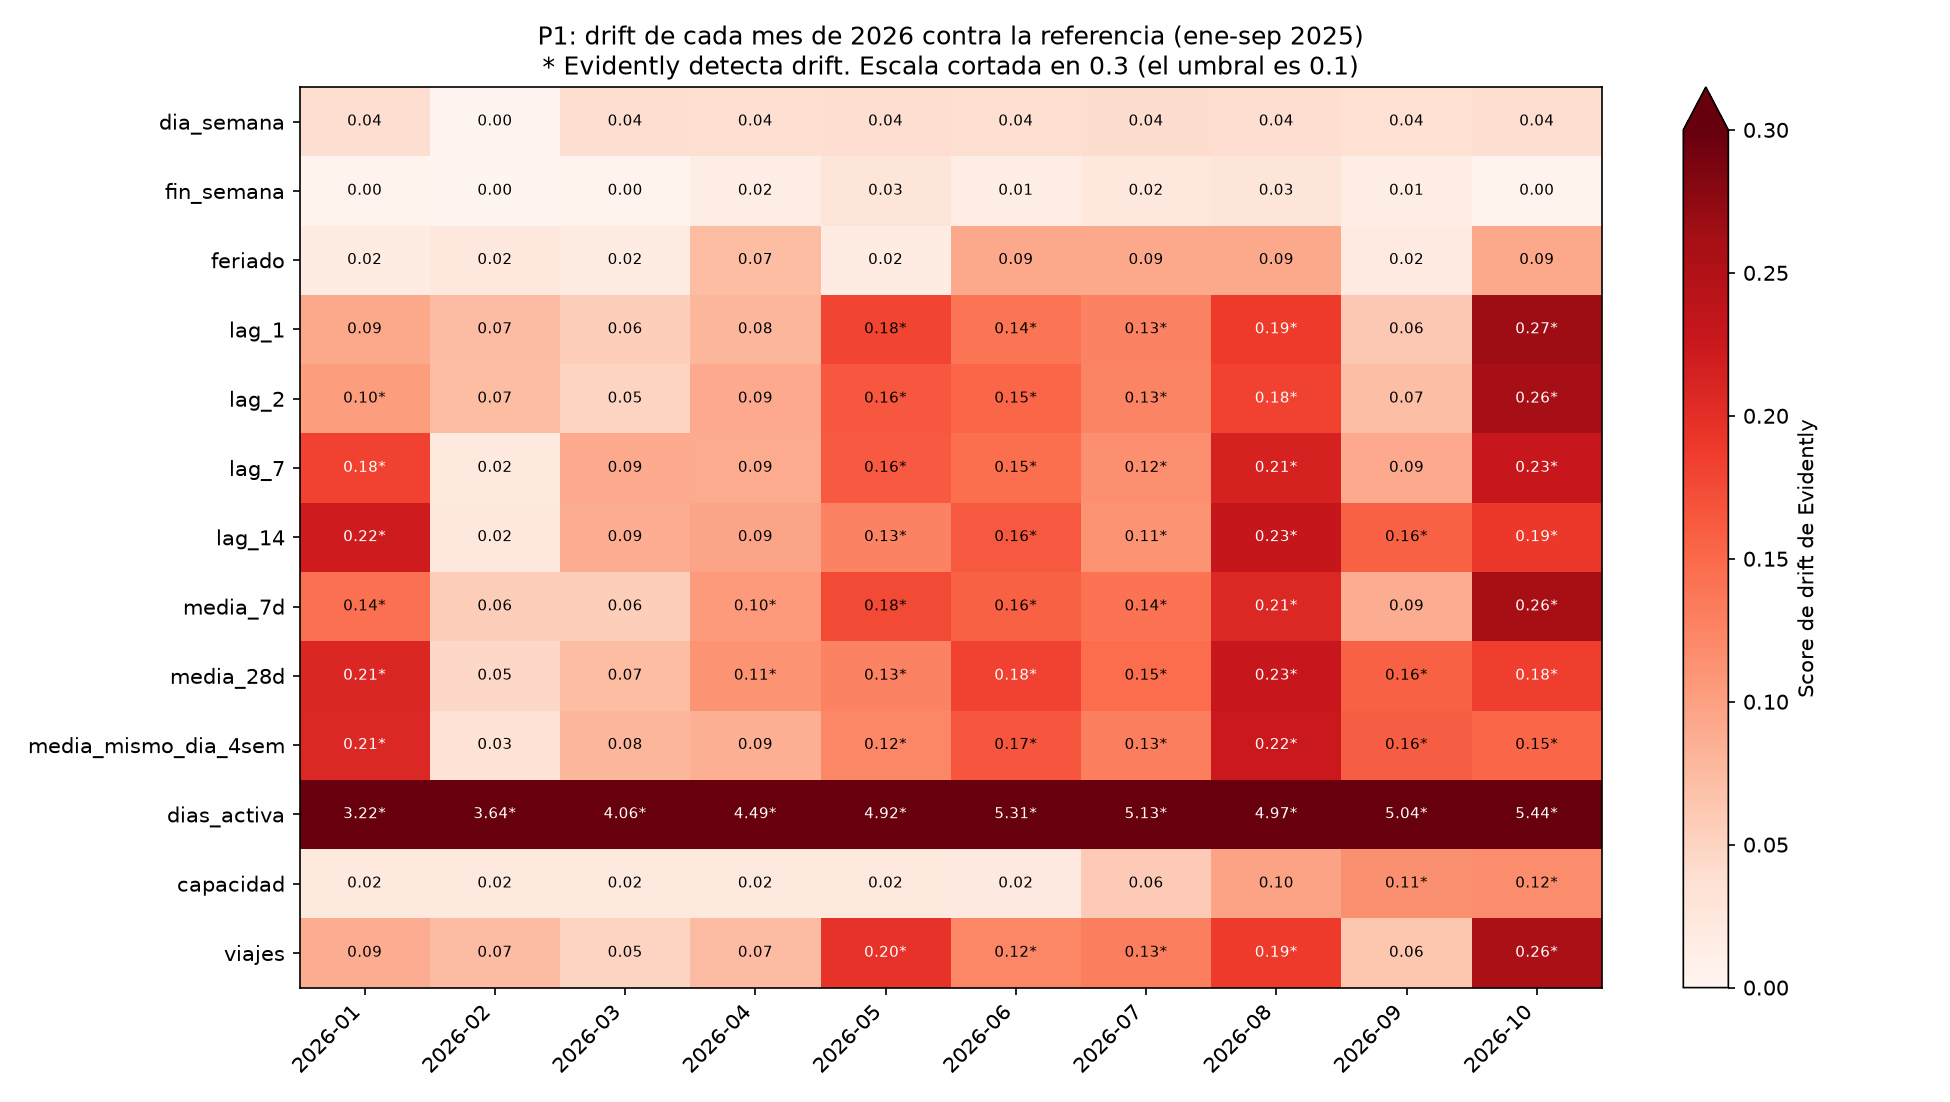

Source data for this figure (header and first rows):
mes, variable, metodo, umbral, score, drift, filas, media_viajes_mes
2026-01, dias_activa, Wasserstein distance (normed), 0.1, 3.224, True, 11500, 30.14
2026-01, lag_14, Wasserstein distance (normed), 0.1, 0.2206, True, 11500, 30.14
2026-01, media_28d, Wasserstein distance (normed), 0.1, 0.2076, True, 11500, 30.14
2026-01, media_mismo_dia_4sem, Wasserstein distance (normed), 0.1, 0.2072, True, 11500, 30.14
2026-01, lag_7, Wasserstein distance (normed), 0.1, 0.1806, True, 11500, 30.14
2026-01, media_7d, Wasserstein distance (normed), 0.1, 0.1438, True, 11500, 30.14
2026-01, lag_2, Wasserstein distance (normed), 0.1, 0.1027, True, 11500, 30.14
2026-01, lag_1, Wasserstein distance (normed), 0.1, 0.09216, False, 11500, 30.14
2026-01, viajes, Wasserstein distance (normed), 0.1, 0.08682, False, 11500, 30.14
2026-01, dia_semana, Jensen-Shannon distance, 0.1, 0.03918, False, 11500, 30.14
2026-01, capacidad, Wasserstein distance (normed), 0.1, 0.02116, False, 11500, 30.14
2026-01, feriado, Jensen-Shannon distance, 0.1, 0.01642, False, 11500, 30.14
2026-01, fin_semana, Jensen-Shannon distance, 0.1, 0.003583, False, 11500, 30.14
2026-02, dias_activa, Wasserstein distance (normed), 0.1, 3.64, True, 10388, 30.71
2026-02, viajes, Wasserstein distance (normed), 0.1, 0.07409, False, 10388, 30.71
2026-02, lag_1, Wasserstein distance (normed), 0.1, 0.07407, False, 10388, 30.71
2026-02, lag_2, Wasserstein distance (normed), 0.1, 0.07314, False, 10388, 30.71
2026-02, media_7d, Wasserstein distance (normed), 0.1, 0.05681, False, 10388, 30.71
2026-02, media_28d, Wasserstein distance (normed), 0.1, 0.04676, False, 10388, 30.71
2026-02, media_mismo_dia_4sem, Wasserstein distance (normed), 0.1, 0.03363, False, 10388, 30.71
2026-02, lag_14, Wasserstein distance (normed), 0.1, 0.02476, False, 10388, 30.71
2026-02, feriado, Jensen-Shannon distance, 0.1, 0.02331, False, 10388, 30.71
2026-02, lag_7, Wasserstein distance (normed), 0.1, 0.02214, False, 10388, 30.71
2026-02, capacidad, Wasserstein distance (normed), 0.1, 0.02112, False, 10388, 30.71
2026-02, dia_semana, Jensen-Shannon distance, 0.1, 0.0001573, False, 10388, 30.71
2026-02, fin_semana, Jensen-Shannon distance, 0.1, 3.469380903795391e-05, False, 10388, 30.71
2026-03, dias_activa, Wasserstein distance (normed), 0.1, 4.057, True, 11501, 31.72
2026-03, lag_7, Wasserstein distance (normed), 0.1, 0.09086, False, 11501, 31.72
2026-03, lag_14, Wasserstein distance (normed), 0.1, 0.08717, False, 11501, 31.72
2026-03, media_mismo_dia_4sem, Wasserstein distance (normed), 0.1, 0.0788, False, 11501, 31.72
2026-03, media_28d, Wasserstein distance (normed), 0.1, 0.07286, False, 11501, 31.72
2026-03, lag_1, Wasserstein distance (normed), 0.1, 0.0554, False, 11501, 31.72
2026-03, media_7d, Wasserstein distance (normed), 0.1, 0.05532, False, 11501, 31.72
2026-03, lag_2, Wasserstein distance (normed), 0.1, 0.05001, False, 11501, 31.72
2026-03, viajes, Wasserstein distance (normed), 0.1, 0.0497, False, 11501, 31.72
2026-03, dia_semana, Jensen-Shannon distance, 0.1, 0.0392, False, 11501, 31.72
2026-03, capacidad, Wasserstein distance (normed), 0.1, 0.02112, False, 11501, 31.72
2026-03, feriado, Jensen-Shannon distance, 0.1, 0.01658, False, 11501, 31.72
2026-03, fin_semana, Jensen-Shannon distance, 0.1, 0.003563, False, 11501, 31.72
2026-04, dias_activa, Wasserstein distance (normed), 0.1, 4.489, True, 11130, 30.7
2026-04, media_28d, Wasserstein distance (normed), 0.1, 0.1111, True, 11130, 30.7
2026-04, media_7d, Wasserstein distance (normed), 0.1, 0.1048, True, 11130, 30.7
2026-04, lag_14, Wasserstein distance (normed), 0.1, 0.09495, False, 11130, 30.7
2026-04, lag_2, Wasserstein distance (normed), 0.1, 0.09124, False, 11130, 30.7
2026-04, lag_7, Wasserstein distance (normed), 0.1, 0.08994, False, 11130, 30.7
2026-04, media_mismo_dia_4sem, Wasserstein distance (normed), 0.1, 0.08613, False, 11130, 30.7
2026-04, lag_1, Wasserstein distance (normed), 0.1, 0.07884, False, 11130, 30.7
2026-04, viajes, Wasserstein distance (normed), 0.1, 0.07499, False, 11130, 30.7
2026-04, feriado, Jensen-Shannon distance, 0.1, 0.07284, False, 11130, 30.7
2026-04, dia_semana, Jensen-Shannon distance, 0.1, 0.03654, False, 11130, 30.7
2026-04, capacidad, Wasserstein distance (normed), 0.1, 0.02112, False, 11130, 30.7
2026-04, fin_semana, Jensen-Shannon distance, 0.1, 0.0151, False, 11130, 30.7
2026-05, dias_activa, Wasserstein distance (normed), 0.1, 4.92, True, 11501, 26.5
2026-05, viajes, Wasserstein distance (normed), 0.1, 0.1961, True, 11501, 26.5
2026-05, lag_1, Wasserstein distance (normed), 0.1, 0.1786, True, 11501, 26.5
2026-05, media_7d, Wasserstein distance (normed), 0.1, 0.1755, True, 11501, 26.5
2026-05, lag_2, Wasserstein distance (normed), 0.1, 0.1641, True, 11501, 26.5
2026-05, lag_7, Wasserstein distance (normed), 0.1, 0.162, True, 11501, 26.5
2026-05, media_28d, Wasserstein distance (normed), 0.1, 0.1267, True, 11501, 26.5
2026-05, lag_14, Wasserstein distance (normed), 0.1, 0.1266, True, 11501, 26.5
... 70 more rows
